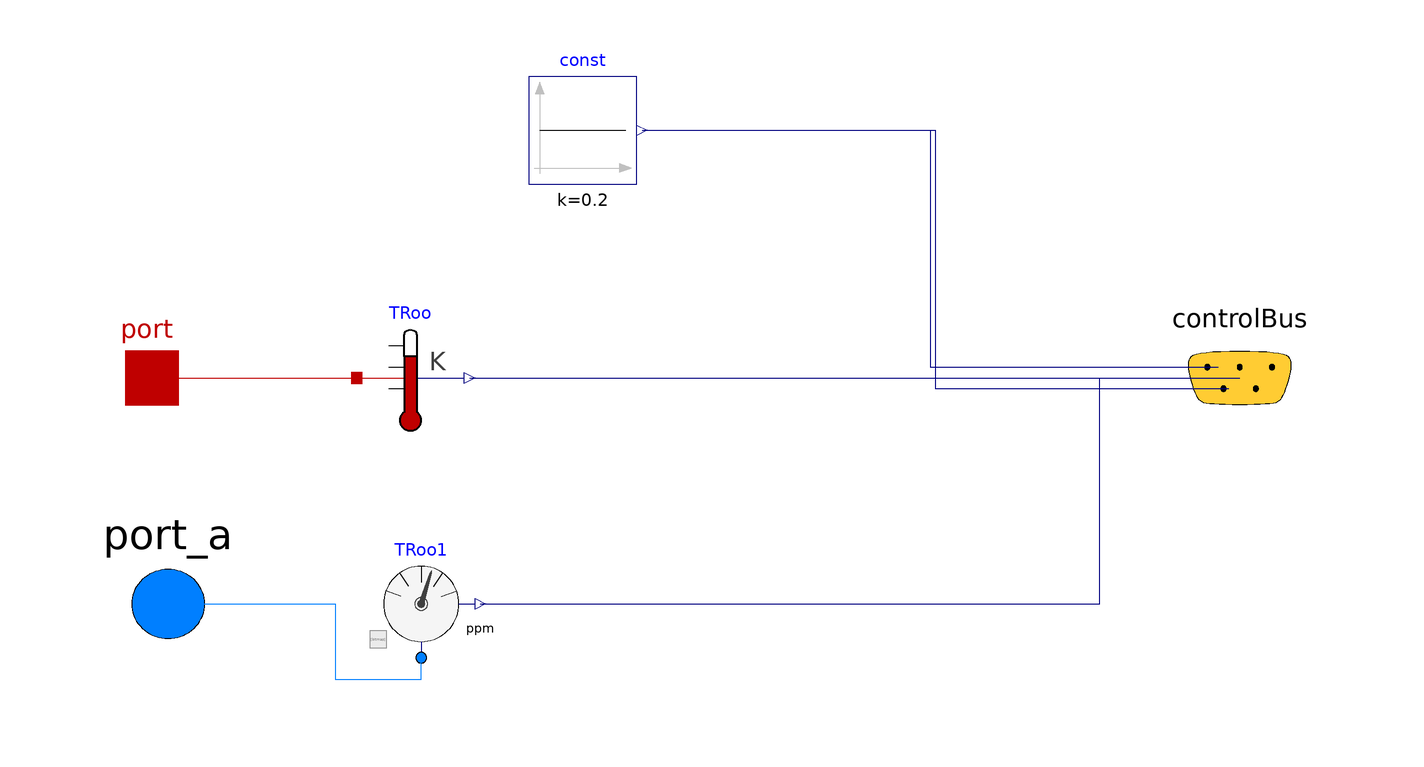

Above is the diagram view of the following Modelica model: its components placed by their Placement annotations and its connect equations drawn as lines.

model DataServer
      replaceable package Medium = Modelica.Media.Interfaces.PartialMedium
            "Medium model" annotation (choicesAllMatching=true);
        Modelica.Thermal.HeatTransfer.Sensors.TemperatureSensor[2] TRoo annotation (
                Placement(transformation(origin={-544,-226},    extent = {{480, 216}, {500, 236}})));
                                                                                                             Modelica.Thermal.HeatTransfer.Interfaces.HeatPort_a[2] port annotation (
                Placement(transformation(extent={{-112,-10},{-92,10}}),      iconTransformation(extent = {{-110, -10}, {-90, 10}})));
        BaseClasses.DataBus controlBus annotation (Placement(transformation(
                extent={{80,-20},{120,20}}), iconTransformation(extent={{90,-10},
                  {110,10}})));
                                     Buildings.Fluid.Sensors.PPM[2]                             TRoo1(redeclare
              package
              Medium = Medium)                                                                     annotation (
          Placement(transformation(origin={-542,-268},    extent = {{480, 216}, {500, 236}})));
                                                                                                 Modelica.Fluid.Interfaces.FluidPort_a[2] port_a(redeclare
              package                                                                                                                                              Medium =
        Medium)
            "Fluid connector a (positive design flow direction is from port_a to port_b)"
            annotation (Placement(transformation(extent={{-116,-58},{-82,-26}}),
                iconTransformation(origin={-2,-42}, extent={{-110,-9},{-90,9}})));
          Modelica.Blocks.Sources.Constant const(k= 0.2)
            annotation (Placement(transformation(extent={{-32,36},{-12,56}})));
      equation
              connect(port[1],TRoo[1]. port) annotation (
                Line(points={{-102,0},{-64,0}},      color = {191, 0, 0}));
        connect(TRoo[1].T, controlBus.temperature_space_1)
            annotation (Line(points={{-43,0},{100,0}}, color={0,0,127}), Text(
            string="%second",
            index=1,
            extent={{6,3},{6,3}},
            horizontalAlignment=TextAlignment.Left));

          connect(port_a[1], TRoo1[1].port) annotation (Line(points={{-99,-42},
                  {-68,-42},{-68,
          -56},{-52,-56},{-52,-52}}, color={0,127,255}));  connect(TRoo1[1].ppm, controlBus.ppm_space_1)
            annotation (Line(points={{-41,-42},{74,
          -42},{74,0},{100,0}}, color={0,0,127}), Text(
      string="%second",
      index=1,
      extent={{6,3},{6,3}},
      horizontalAlignment=TextAlignment.Left));              connect(port[2],TRoo[2]. port)
            annotation (
                Line(points={{-102,0},{-64,0}},      color = {191, 0, 0}));
        connect(TRoo[2].T, controlBus.temperature_space_2)
            annotation (Line(points={{-43,0},{100,0}}, color={0,0,127}), Text(
            string="%second",
            index=1,
            extent={{6,3},{6,3}},
            horizontalAlignment=TextAlignment.Left));

          connect(port_a[2], TRoo1[2].port) annotation (Line(points={{-99,-42},
                  {-68,-42},{-68,
          -56},{-52,-56},{-52,-52}}, color={0,127,255}));  connect(TRoo1[2].ppm, controlBus.ppm_space_2)
            annotation (Line(points={{-41,-42},{74,
          -42},{74,0},{100,0}}, color={0,0,127}), Text(
      string="%second",
      index=1,
      extent={{6,3},{6,3}},
      horizontalAlignment=TextAlignment.Left));
          connect(const.y, controlBus.yVAVvav_in_1) annotation (Line(points={{
                  -11,46},{42.5,46},{42.5,2},{96,2}}, color={0,0,127}), Text(
              string="%second",
              index=1,
              extent={{6,3},{6,3}},
              horizontalAlignment=TextAlignment.Left));
          connect(const.y, controlBus.yVAVvav_in_2) annotation (Line(points={{
                  -11,46},{43.5,46},{43.5,-2},{98,-2}}, color={0,0,127}), Text(
              string="%second",
              index=1,
              extent={{6,3},{6,3}},
              horizontalAlignment=TextAlignment.Left));
        annotation (Icon(coordinateSystem(preserveAspectRatio=false), graphics={
                Rectangle(
                extent={{-102,100},{100,-100}},
                lineColor={28,108,200},
                fillColor={255,255,85},
                fillPattern=FillPattern.Solid)}), Diagram(coordinateSystem(
                preserveAspectRatio=false)));
      end DataServer;